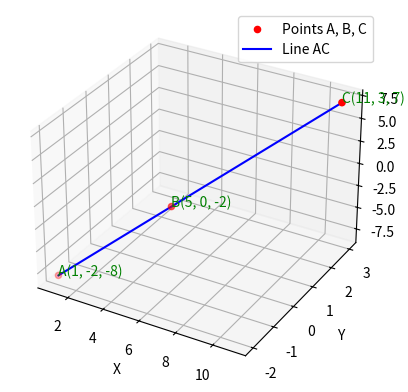

Write Python code to recreate this figure.
import matplotlib.pyplot as plt


# Coordinates of points A, B, and C
A = (1, -2, -8)
B = (5, 0, -2)
C = (11, 3, 7)

# Plot the points
fig = plt.figure()
ax = fig.add_subplot(111, projection='3d')

# Plot A, B, C
ax.scatter([A[0], B[0], C[0]], [A[1], B[1], C[1]], [A[2], B[2], C[2]], color='red', label='Points A, B, C')

# Plot line passing through A and C
ax.plot([A[0], C[0]], [A[1], C[1]], [A[2], C[2]], color='blue', label='Line AC')

# Annotating points
ax.text(A[0], A[1], A[2], "A(1, -2, -8)", color='green')
ax.text(B[0], B[1], B[2], "B(5, 0, -2)", color='green')
ax.text(C[0], C[1], C[2], "C(11, 3, 7)", color='green')

# Adding labels and title
ax.set_xlabel('X')
ax.set_ylabel('Y')
ax.set_zlabel('Z')

# Show the plot
plt.legend()

# Save the plot as a PNG file
plt.savefig('figure1.png')

# Optionally, display the plot (this can be omitted if you just want to save it)
# plt.show()
